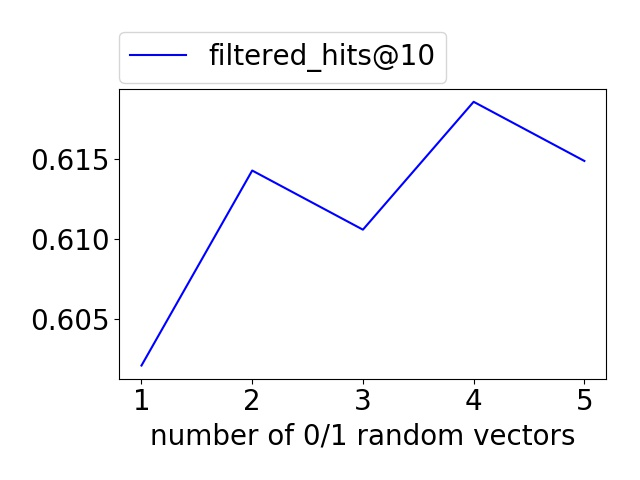

Values plotted in this chart, from the file beside it:
Task_Name, Task_ID, Experiment_Name, Experiment_ID, metric_filtered_hits1, metric_filtered_hits10, metric_filtered_hits10_h, metric_filtered_hits10_t, metric_filtered_hits5, metric_filtered_mean_rank, metric_filtered_mean_rank_h, metric_filtered_mean_rank_t, metric_filtered_MRR, env_DC
proje_yago3-10, tk_tzmjmi6sli1g, , ex_xardznsnbk4j, 0.3163, 0.6021, 0.4382, 0.766, 0.525, 1690, 2617, 762.3, 0.4128, 1
proje_yago3-10, tk_yhsxbwkxmj4e, , ex_wplmiyh6gepm, 0.3373, 0.6143, 0.4674, 0.7612, 0.5386, 1982, 2884, 1081, 0.43, 2
proje_yago3-10, tk_eqh29hkjvzxl, , ex_quw1xa6z07vj, 0.3327, 0.6106, 0.4702, 0.751, 0.5353, 2002, 2955, 1049, 0.4258, 3
proje_yago3-10, tk_gdaafukytwm8, , ex_j0rjg8zx54x4, 0.3455, 0.6186, 0.4882, 0.749, 0.5489, 2243, 3179, 1307, 0.4381, 4
proje_yago3-10, tk_28n93v3p5gq4, , ex_8b0w4czcomk3, 0.3434, 0.6149, 0.4842, 0.7456, 0.545, 2008, 2829, 1186, 0.435, 5
proje_yago3-10, tk_ectsv4884g91, , ex_1zhs3orav4x0, , , , , , , , , , 6
proje_yago3-10, tk_bug6vfcke40c, , ex_09xtvduoeds6, , , , , , , , , , 7
proje_yago3-10, tk_ps6i0k9c11vg, , ex_209gor1am211, , , , , , , , , , 8
